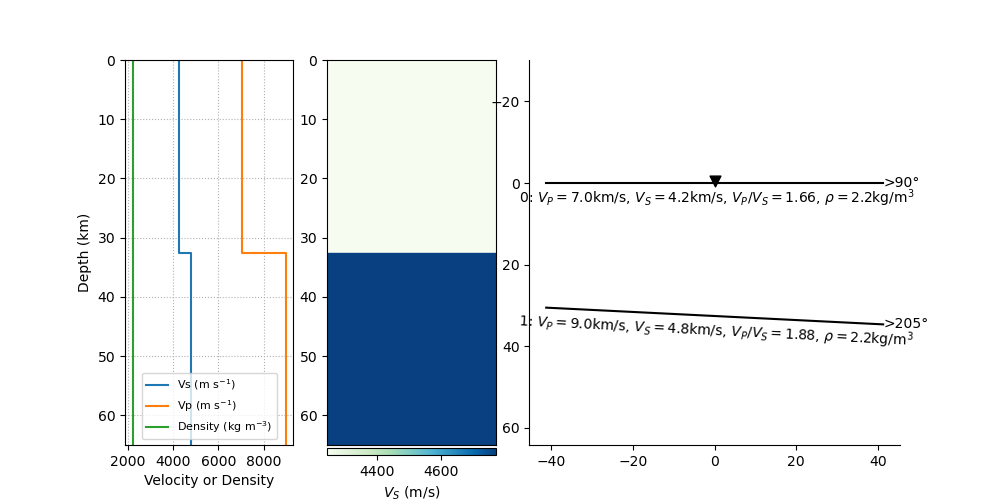

The data file committed next to this chart (first rows):
index, thickn, rho, vp, vs, dip, strike, plunge, trend, ani
0, 32584, 2237, 7048, 4243, 0.0, 0.0, 68.78, 308.7, 4.757
1, 0, 2221, 8974, 4773, 2.848, 115.1, 53.4, 189.2, 2.343
